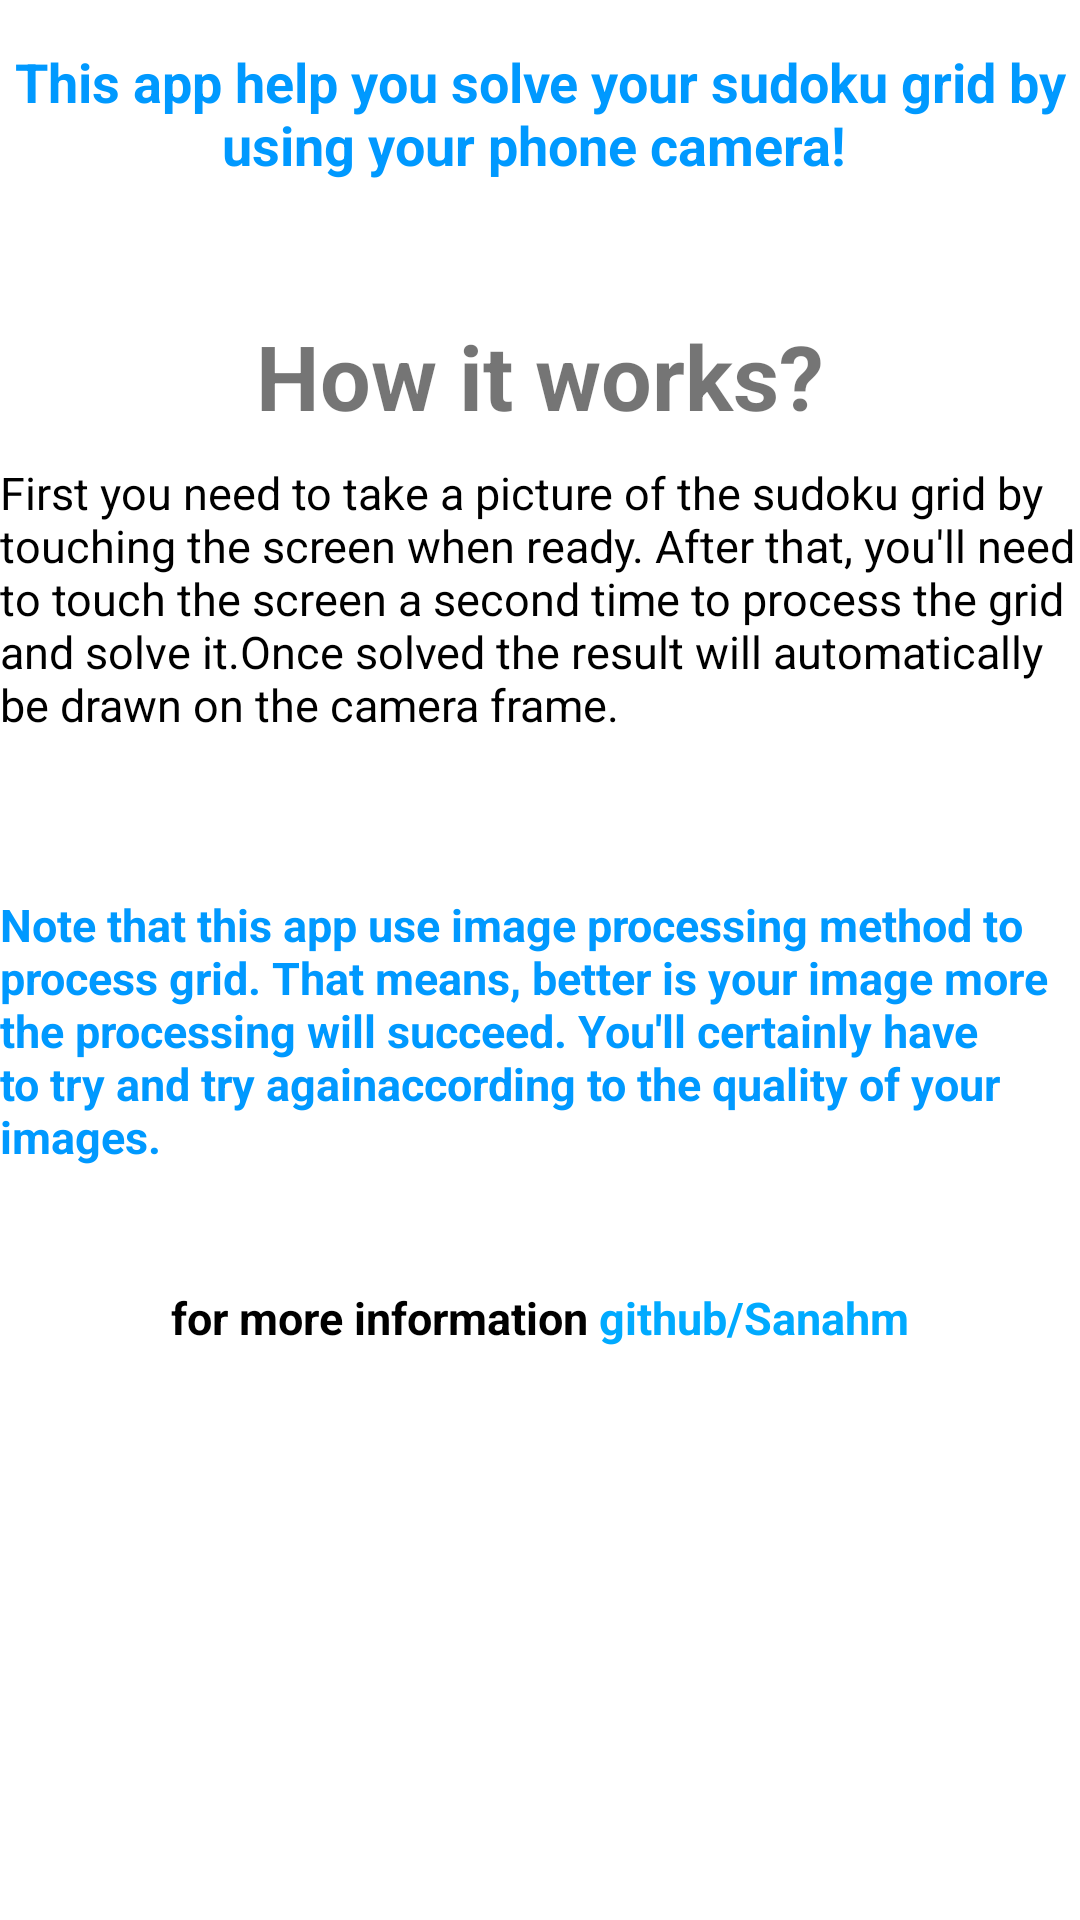

Here is an Android app screen rendered from its layout file. Give the layout XML and the strings, colors and styles it references.
<!-- AndroidManifest.xml: application theme AppTheme -->
<!-- res/layout/help_activity.xml -->
<?xml version="1.0" encoding="utf-8"?>
<LinearLayout xmlns:android="http://schemas.android.com/apk/res/android"
    xmlns:app="http://schemas.android.com/apk/res-auto"
    xmlns:tools="http://schemas.android.com/tools"
    android:layout_width="match_parent"
    android:layout_height="match_parent"
    android:scrollY="@dimen/activity_vertical_margin"
    android:orientation="vertical"
    android:background="#ffffff"
    android:theme="@style/AppTheme"
    >


    <TextView
        android:layout_width="wrap_content"
        android:layout_height="wrap_content"
        android:textSize="18dp"
        android:textStyle="bold"
        android:textColor="#0099ff"
        android:textAlignment="center"
        android:layout_marginTop="15dp"
        android:layout_marginBottom="40dp"
        android:gravity="center"
        android:text = "This app help you solve your sudoku grid by using your phone camera! "
        android:id="@+id/msg"/>
    <TextView
        android:layout_width="wrap_content"
        android:layout_height="wrap_content"
        android:layout_gravity="center"
        android:textSize="30dp"
        android:textStyle="bold"
        android:id="@+id/hiw"
        android:text = "How it works?"
        android:elegantTextHeight="true"/>
    <TextView
        android:layout_width="wrap_content"
        android:layout_height="wrap_content"

        android:textSize="15dp"
        android:textColor="#000000"
        android:id="@+id/welcome"
        android:text = "@string/msg"
        android:elegantTextHeight="true"/>



    <TextView
        android:layout_width="wrap_content"
        android:layout_height="wrap_content"
        android:textSize="15dp"
        android:textStyle="bold"
        android:textColor="#0099ff"

        android:layout_gravity="center"
        android:textIsSelectable="true"
        android:text="@string/note"
        android:id="@+id/note"
        android:layout_marginTop="50dp"/>

    <TextView
        android:layout_width="wrap_content"
        android:layout_height="wrap_content"
        android:textSize="15dp"
        android:textStyle="bold"
        android:textColor="#000000"
        android:textAlignment="center"
        android:layout_gravity="center"
        android:text = "@string/git"
        android:textIsSelectable="true"
        android:id="@+id/git"
        android:clickable="true"
        android:layout_marginTop="40dp"/>

</LinearLayout>
<!-- resources referenced by this layout -->
<resources>
  <string name="git">"for more information <font color="#00aaff">github/Sanahm</font>"</string>
  <string name="msg">
          "First you need to take a picture of the sudoku grid by touching the screen when ready."
          "After that, you'll need to touch the screen a second time to process the grid and solve it."
          "Once solved the result will automatically be drawn on the camera frame."
      </string>
  <string name="note">
          "Note that this app use image processing method to process grid. That means, better is your"
          "image more the processing will succeed. You'll certainly have to try and try again"
          "according to the quality of your images."
      </string>
  <style name="AppTheme" parent="Theme.AppCompat.Light.DarkActionBar">
          
          <item name="colorPrimary">@color/colorPrimary</item>
          <item name="colorPrimaryDark">@color/colorPrimaryDark</item>
          <item name="colorAccent">@color/colorAccent</item>
          <item name="windowActionBar">true</item>
          <item name="windowActionBarOverlay">true</item>
      </style>
  <!-- not gathered from this repository: default colours our renderer supplied (Android Studio template values) -->
  <color name="colorPrimary">#FF6200EE</color>
  <color name="colorPrimaryDark">#FF3700B3</color>
  <color name="colorAccent">#FF03DAC5</color>
</resources>
